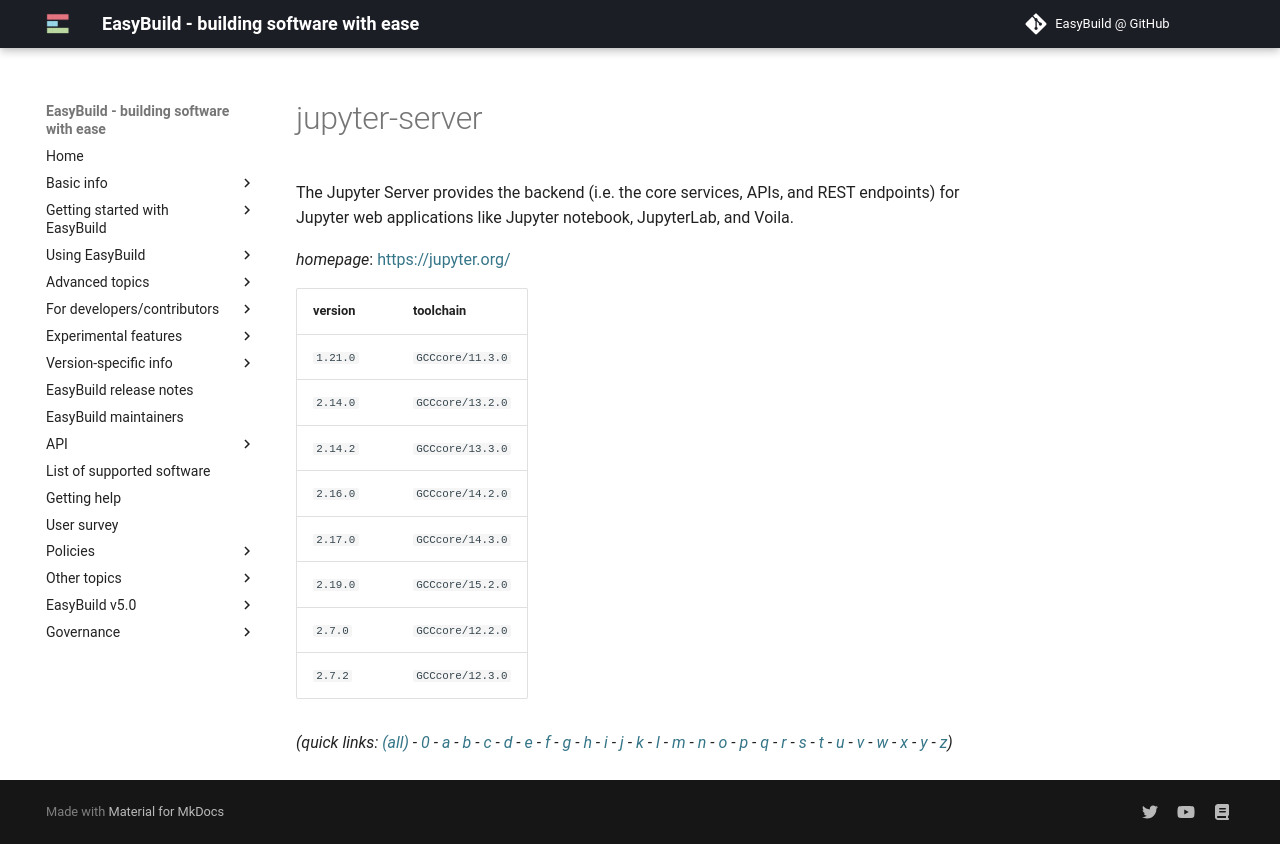

repository: easybuilders/easybuild-docs · page: version-specific/supported-software/j/jupyter-server/index.html · generator: mkdocs

---
search:
  boost: 0.5
---
# jupyter-server

The Jupyter Server provides the backend (i.e. the core services, APIs, and REST endpoints) for Jupyter web applications like Jupyter notebook, JupyterLab, and Voila.

*homepage*: <https://jupyter.org/>

version | toolchain
--------|----------
``1.21.0`` | ``GCCcore/11.3.0``
``2.14.0`` | ``GCCcore/13.2.0``
``2.14.2`` | ``GCCcore/13.3.0``
``2.16.0`` | ``GCCcore/14.2.0``
``2.17.0`` | ``GCCcore/14.3.0``
``2.19.0`` | ``GCCcore/15.2.0``
``2.7.0`` | ``GCCcore/12.2.0``
``2.7.2`` | ``GCCcore/12.3.0``


*(quick links: [(all)](../index.md) - [0](../0/index.md) - [a](../a/index.md) - [b](../b/index.md) - [c](../c/index.md) - [d](../d/index.md) - [e](../e/index.md) - [f](../f/index.md) - [g](../g/index.md) - [h](../h/index.md) - [i](../i/index.md) - [j](../j/index.md) - [k](../k/index.md) - [l](../l/index.md) - [m](../m/index.md) - [n](../n/index.md) - [o](../o/index.md) - [p](../p/index.md) - [q](../q/index.md) - [r](../r/index.md) - [s](../s/index.md) - [t](../t/index.md) - [u](../u/index.md) - [v](../v/index.md) - [w](../w/index.md) - [x](../x/index.md) - [y](../y/index.md) - [z](../z/index.md))*
